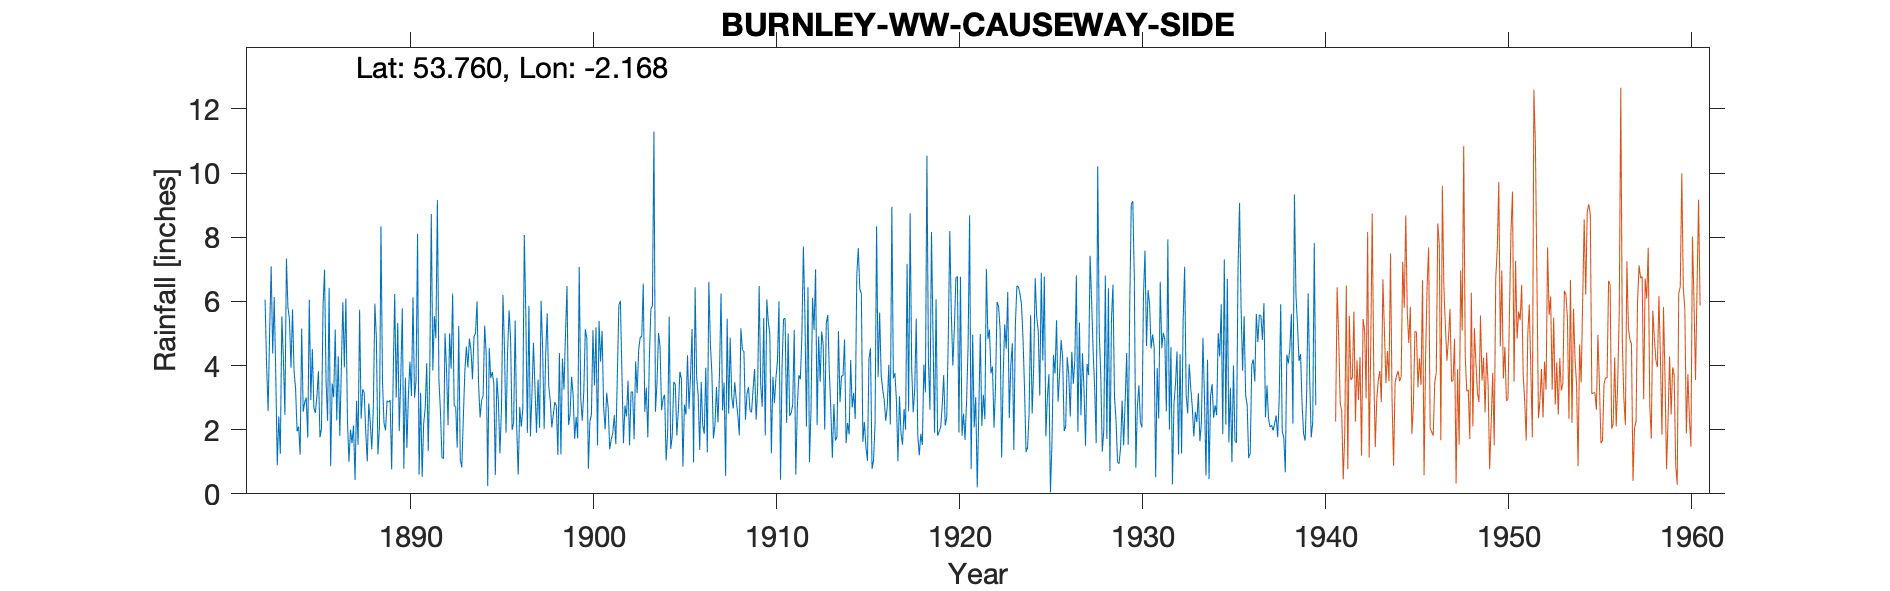

The file beside this chart, header and first rows:
BURNLEY WW CAUSEWAY SIDE, , , , , , , , , , , , , , , , , , , , , , , 
Grid ref, SD890282, Long, -2.168, Lat, 53.76, Elevation, 1116, ft, , , , , , , , , , , , , , , 
Station no, 2957, , , , , , , , , , , , , , , , , , , , , , 
, 1880, 1881, 1882, 1883, 1884, 1885, 1886, 1887, 1888, 1889, 1890, 1891, 1892, 1893, 1894, 1895, 1896, 1897, 1898, 1899, 1900, 1901, 1902
January, , , , 6.13, 5.75, 2.92, 6.42, 2.33, 1.95, 2.2, 5.78, 3.15, 3.55, 1.44, 5.01, 3.42, 1.99, 1.79, 3.37, 6.48, 5.13, 2.71, 3.77
February, , , , 3.74, 3.83, 4.51, 0.86, 1, 1.01, 1.98, 0.78, 0.53, 2.57, 5.23, 6, 0.59, 2.23, 3.1, 2.91, 2.15, 4.84, 2.01, 1.58
March, , , , 0.89, 3.28, 2.68, 3.44, 2, 2.82, 2.91, 3.62, 2.19, 1.13, 1.08, 3.43, 3.62, 5.4, 4.71, 2.07, 2.47, 0.78, 3.15, 2.75
April, , , , 2.41, 1.95, 2.52, 3.01, 1.58, 2.2, 2.86, 1.43, 2.66, 1.09, 0.82, 2.38, 2.88, 2.08, 3.3, 2.46, 3.65, 2.26, 2.67, 2.41
May, , , , 1.25, 2.1, 3.04, 5.12, 2.13, 1.39, 2.92, 3.1, 4.07, 5, 2.36, 2.91, 1.26, 0.6, 1.9, 2.86, 3.08, 2.47, 1.39, 3.53
June, , , , 5.53, 1.22, 3.82, 2.29, 0.43, 2.7, 0.76, 4.12, 1.33, 3.85, 3.81, 3.07, 2.62, 2.71, 3.56, 2.75, 1.71, 5.1, 1.7, 1.51
July, , , 6.05, 4.24, 5.15, 1.76, 4.29, 2.9, 5.93, 3.58, 3.05, 3.88, 2.14, 4.59, 5.24, 6.2, 2.09, 2.06, 1.21, 2.4, 3.38, 1.89, 3.17
August, , , 4.02, 2.46, 2.56, 2.03, 1.81, 1.53, 4.84, 6.23, 6.13, 8.72, 5, 3.94, 4.36, 4.51, 2.65, 6.02, 4.39, 1.73, 5.19, 2.45, 3.18
September, , , 2.58, 7.33, 2.85, 5.81, 3.88, 5.74, 1.23, 3, 3, 3.85, 3.9, 4.84, 0.24, 1.91, 8.07, 4.54, 1.23, 7.07, 1.51, 1.55, 1.7
October, , , 5.06, 5.81, 3, 6.99, 5.97, 2.34, 2.06, 5.33, 3.52, 5.54, 6.24, 4.49, 4.55, 4.38, 5.52, 2.02, 4.22, 2.98, 5.39, 3.7, 4.13
November, , , 7.09, 5.45, 1.75, 3.51, 3.94, 3.26, 8.34, 1.95, 8.1, 4.85, 2.74, 3.57, 3.61, 5.72, 1.9, 4.34, 3.25, 2.28, 4.12, 5.88, 3.14
December, , , 4.37, 3.93, 6.05, 2.28, 6.09, 3.16, 3.49, 3.66, 0.6, 9.16, 2.72, 4.9, 3.8, 4.82, 5.86, 5.62, 5, 3.19, 5.08, 6.02, 4.5
Total, , , , 49.17, 39.49, 41.87, 47.12, 28.4, 37.96, 37.38, 43.23, 49.93, 39.93, 41.07, 44.6, 41.93, 41.1, 42.96, 35.72, 39.19, 45.25, 35.12, 35.37
IDR 1916 Oct, , , , , , , , , , , , , , , , , , , , , , , 
